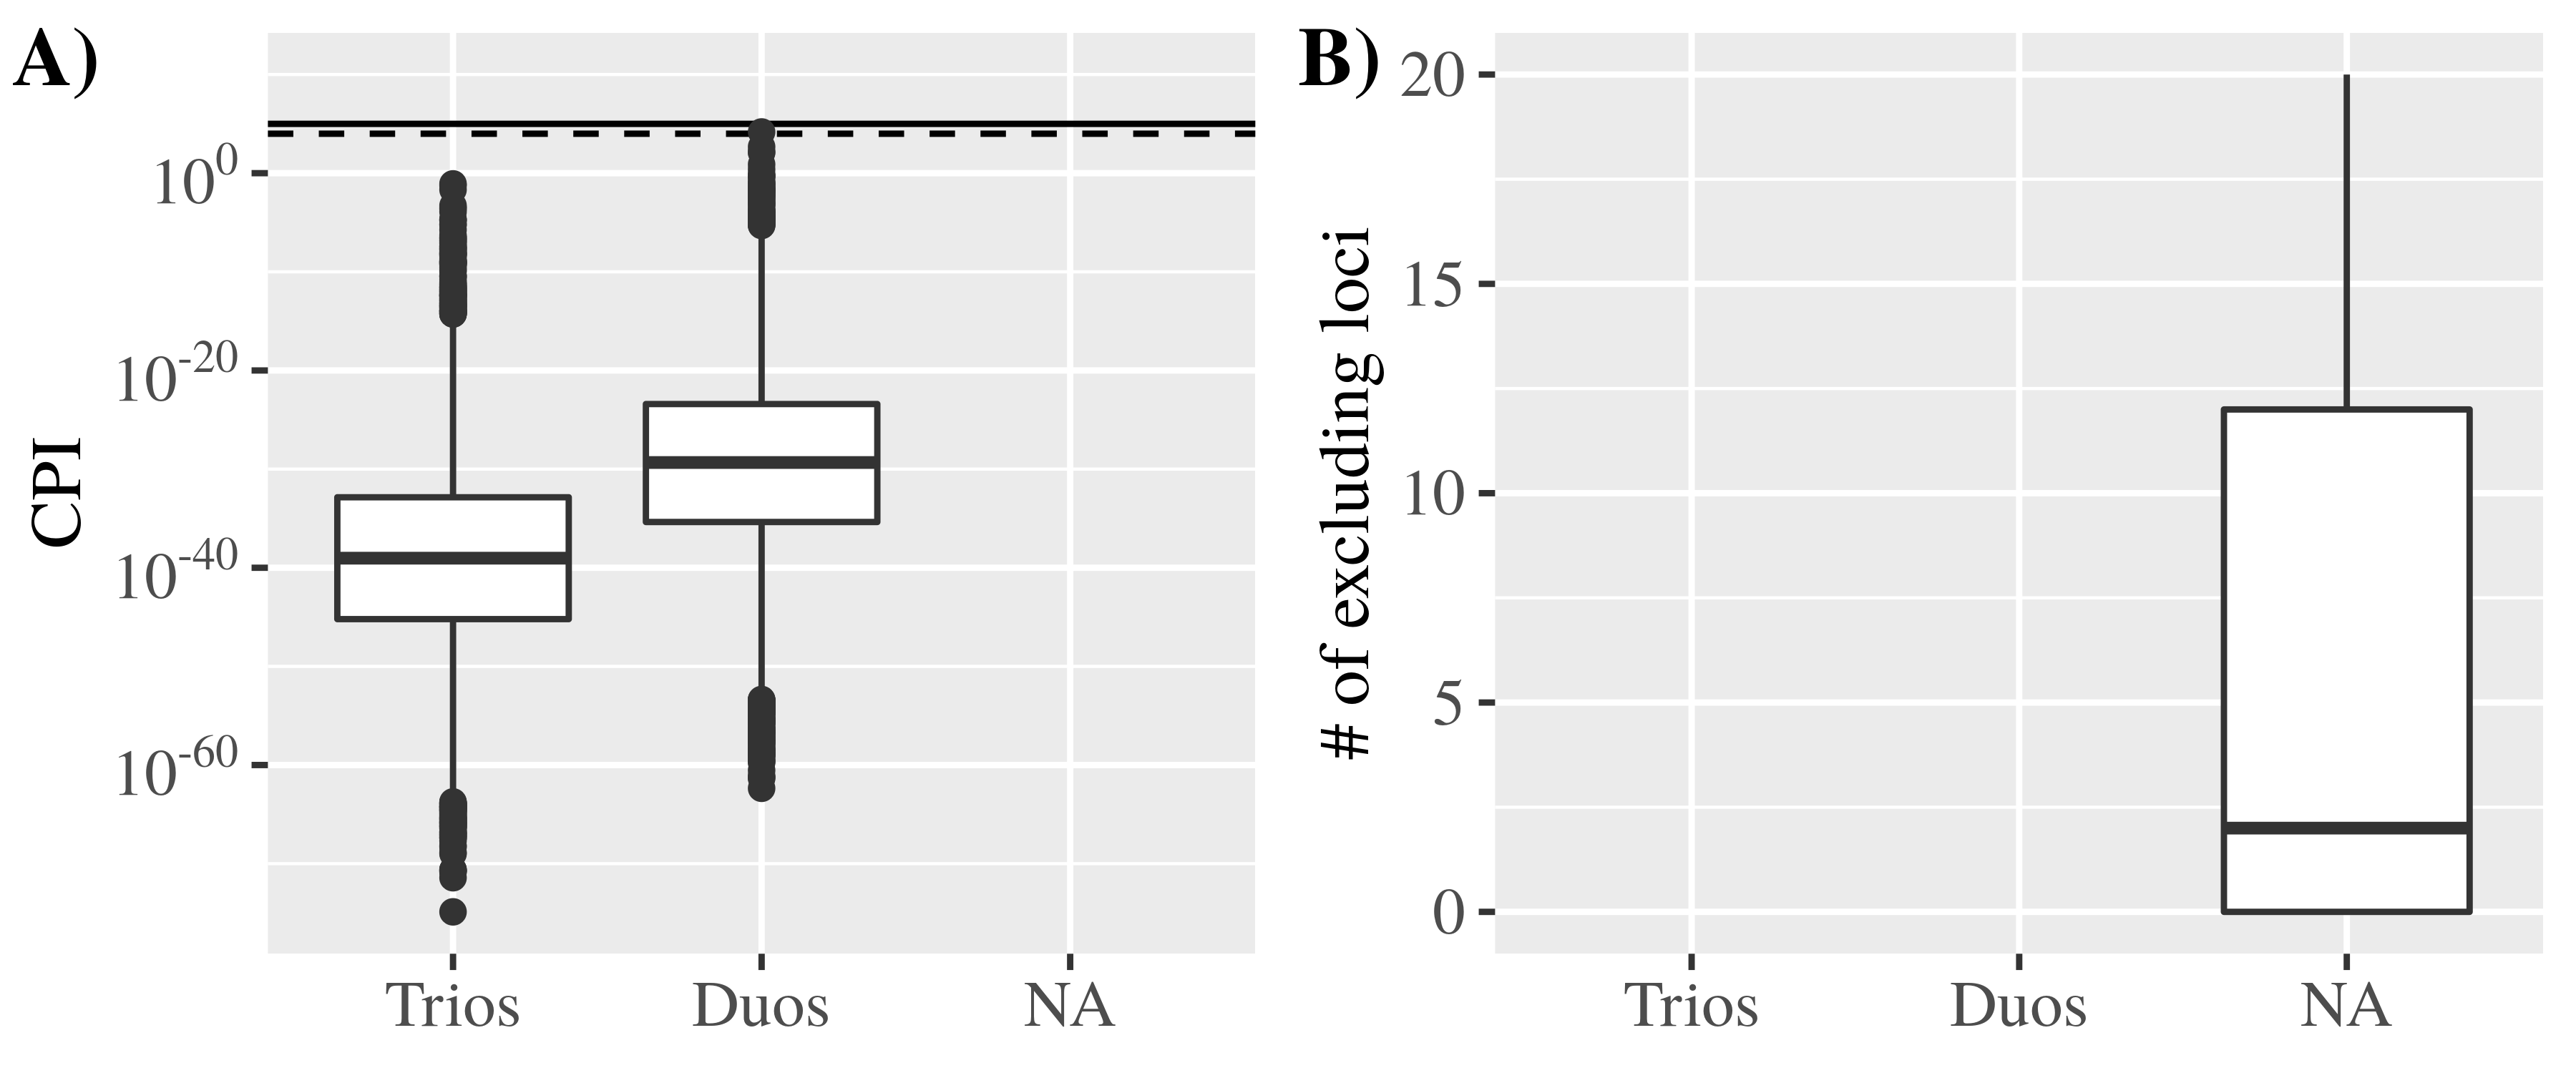

Write the R code that produced this figure.
library(tidyverse)
library(cowplot)
library(scales)


trios_cpi <- read_tsv("./familias_pipeline/trios/trios_cpi_sw.tsv") %>%
    select(-n_loci, -n_exclusions)
    
trios_exclusions <- read_tsv("./familias_pipeline/trios/trios_cpi_eq.tsv") %>%
    select(case_no, trio, n_exclusions)

trios_df <- left_join(trios_cpi, trios_exclusions, by = c("case_no", "trio"))
duos_df <- read_tsv("./familias_pipeline/duos/duos_cpi.tsv")


cpi_df <- left_join(duos_df, trios_df, 
                    by = c("case_no", "trio"),
                    suffix = c(".Duos", ".Trios")) %>%
    pivot_longer(-(1:2),
                 names_pattern = "(.+)\\.(.+)",
                 names_to = c("stat", "case_type")) %>%
    pivot_wider(names_from = stat, values_from = value) %>%
    mutate(case_type = factor(case_type, levels = c("Trios", "Duos")))
    

plot1 <- ggplot(cpi_df, aes(case_type, cpi)) +
    geom_hline(yintercept = 1e5) +
    geom_hline(yintercept = 1e4, linetype = 2) +
    geom_blank(aes(y = 1e10)) +
    geom_boxplot() +
    scale_y_log10("CPI",
                  breaks = trans_breaks("log10", function(x) 10^x),
                  labels = trans_format("log10", math_format(10^.x))) +
    theme(axis.title.x = element_blank(),
          axis.title.y = element_text(family = "Times", size = 12),
          axis.text = element_text(family = "Times", size = 11))

plot2 <- ggplot(cpi_df, aes(case_type, n_exclusions)) +
    geom_boxplot() +
    theme(axis.title.x = element_blank(),
          axis.title.y = element_text(family = "Times", size = 12),
          axis.text = element_text(family = "Times", size = 11)) +
    labs(y = "# of excluding loci")
    

plot_out <- plot_grid(plot1, plot2, nrow = 1, 
                      labels = c("A)", "B)"), 
                      label_size = 14, label_fontfamily = "Times", label_x = -0.025)

save_plot("./Fig1.tiff", plot_out, dpi = 600, base_width = 6, base_height = 2.5)
